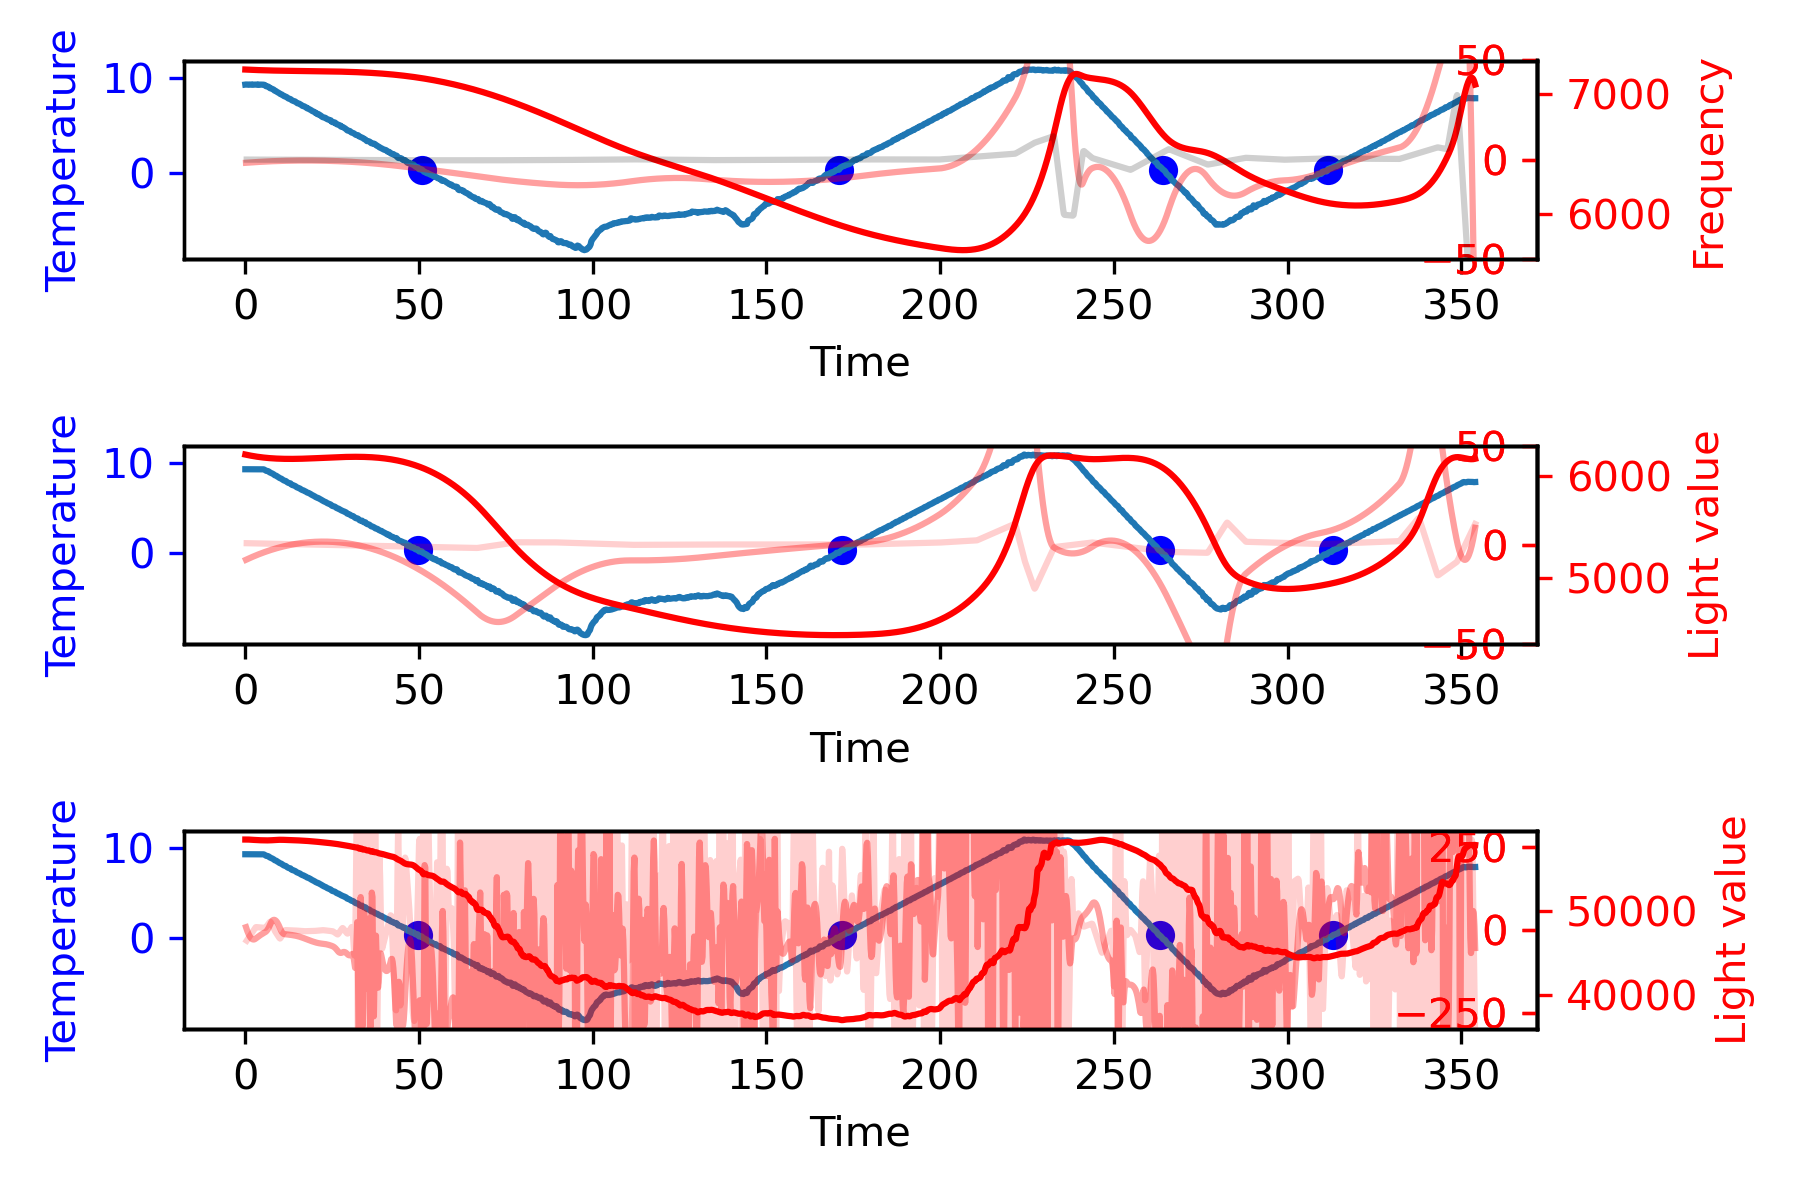

Data behind this chart, as committed beside it:
9.27, 9.27, 9.27, 9.27, 9.27, 9.26, 0.00, 53.63, 53.65, 54.08, 98268.00, H, -0.12, 0.00, -0.88, 0.01, -1.00, 58414.00, 6182.00, 7189.63
9.27, 9.27, 9.28, 9.26, 9.28, 9.25, 0.00, 53.62, 53.66, 54.07, 98268, H, -0.12, 0.00, 0.00, 0.01, -0.12, 58406, 6185, 7192
9.27, 9.26, 9.27, 9.26, 9.27, 9.23, 0.00, 53.62, 53.64, 54.08, 98267, H, -0.31, 0.00, -1.46, 0.02, -1.78, 58432, 6183, 7193
9.27, 9.26, 9.26, 9.27, 9.27, 9.24, 0.00, 53.60, 53.66, 54.07, 98270, H, -0.23, 0.00, 0.59, 0.01, 0.35, 58429, 6181, 7188
9.27, 9.27, 9.28, 9.27, 9.27, 9.26, 0.00, 53.63, 53.63, 54.07, 98267, H, -0.04, 0.00, 1.46, 0.00, 1.43, 58414, 6183, 7189
9.27, 9.27, 9.27, 9.27, 9.28, 9.25, 0.00, 53.64, 53.64, 54.07, 98269, H, -0.12, 0.00, -0.59, 0.01, -0.70, 58410, 6184, 7227
9.27, 9.27, 9.25, 9.29, 9.30, 9.26, 0.00, 53.64, 53.62, 54.06, 98267, H, 0.00, 0.00, 0.88, 0.00, 0.88, 58409, 6181, 7187
9.27, 9.27, 9.27, 9.27, 9.27, 9.26, 0.00, 53.64, 53.65, 54.05, 98265, H, -0.16, 0.00, -1.17, 0.01, -1.33, 58386, 6184, 7187
9.27, 9.27, 9.27, 9.27, 9.27, 9.26, 0.00, 53.61, 53.65, 54.05, 98268, H, -0.12, 0.00, 0.29, 0.01, 0.18, 58398, 6182, 7193
9.27, 9.27, 9.28, 9.27, 9.28, 9.26, 0.00, 53.62, 53.65, 54.05, 98267, H, 0.00, 0.00, 0.88, 0.00, 0.88, 58399, 6181, 7189
9.27, 9.26, 9.25, 9.27, 9.27, 9.26, 0.00, 53.61, 53.63, 54.04, 98268, H, -0.20, 0.00, -1.46, 0.01, -1.66, 58408, 6181, 7188
9.27, 9.26, 9.27, 9.27, 9.29, 9.23, 0.00, 53.63, 53.62, 54.04, 98272, H, -0.20, 0.00, 0.00, 0.01, -0.20, 58379, 6181, 7202
9.27, 9.27, 9.26, 9.27, 9.28, 9.26, 0.00, 53.63, 53.63, 54.03, 98267, H, -0.16, 0.00, 0.29, 0.01, 0.14, 58376, 6184, 7187
9.27, 9.26, 9.27, 9.27, 9.28, 9.24, 0.00, 53.64, 53.64, 54.03, 98265, H, -0.20, 0.00, -0.29, 0.01, -0.49, 58378, 6184, 7184
9.27, 9.27, 9.27, 9.26, 9.30, 9.25, 0.00, 53.61, 53.64, 54.02, 98267, H, -0.12, 0.00, 0.59, 0.01, 0.47, 58334, 6184, 7188
9.27, 9.27, 9.27, 9.27, 9.29, 9.25, 0.00, 53.61, 53.63, 54.02, 98265, H, -0.12, 0.00, 0.00, 0.01, -0.12, 58350, 6183, 7207
9.27, 9.27, 9.27, 9.27, 9.30, 9.25, 0.00, 53.61, 53.61, 54.02, 98267, H, -0.08, 0.00, 0.29, 0.00, 0.21, 58358, 6183, 7226
9.27, 9.26, 9.27, 9.26, 9.27, 9.26, 0.00, 53.60, 53.62, 54.01, 98270, H, -0.20, 0.00, -0.88, 0.01, -1.07, 58358, 6181, 7189
9.27, 9.26, 9.24, 9.27, 9.29, 9.25, 0.00, 53.63, 53.62, 54.01, 98269, H, -0.23, 0.00, -0.29, 0.01, -0.53, 58360, 6180, 7207
9.27, 9.26, 9.27, 9.26, 9.28, 9.23, 0.00, 53.61, 53.61, 54.01, 98264, H, -0.23, 0.00, 0.00, 0.01, -0.23, 58352, 6179, 7202
9.27, 9.26, 9.26, 9.25, 9.30, 9.23, 0.00, 53.58, 53.63, 54.00, 98267, H, -0.27, 0.00, -0.29, 0.01, -0.57, 58347, 6182, 7194
9.27, 9.26, 9.25, 9.25, 9.29, 9.24, 0.00, 53.62, 53.64, 54.00, 98270, H, -0.31, 0.00, -0.29, 0.02, -0.61, 58334, 6182, 7192
9.27, 9.27, 9.27, 9.27, 9.29, 9.25, 0.00, 53.60, 53.60, 54.00, 98267, H, -0.08, 0.00, 1.76, 0.00, 1.68, 58322, 6180, 7196
9.27, 9.27, 9.27, 9.27, 9.27, 9.25, 0.00, 53.61, 53.64, 53.99, 98263, H, -0.16, 0.00, -0.59, 0.01, -0.74, 58327, 6181, 7225
9.27, 9.26, 9.26, 9.26, 9.28, 9.26, 0.00, 53.62, 53.63, 53.99, 98263, H, -0.20, 0.00, -0.29, 0.01, -0.49, 58344, 6182, 7191
9.23, 9.26, 9.27, 9.27, 9.27, 9.25, 0.00, 53.59, 53.62, 53.99, 98265, D, 0.60, 0.04, 6.00, -0.03, 6.65, 58318, 6179, 7187
9.19, 9.26, 9.26, 9.27, 9.28, 9.23, 0.00, 53.58, 53.62, 53.98, 98270, D, 1.33, 0.23, 5.41, -0.07, 6.97, 58329, 6180, 7191
9.15, 9.24, 9.25, 9.25, 9.27, 9.21, 0.00, 53.62, 53.62, 53.98, 98269, D, 1.81, 0.55, 3.66, -0.09, 6.02, 58300, 6179, 7253
9.11, 9.20, 9.23, 9.23, 9.21, 9.14, 0.00, 53.58, 53.59, 53.98, 98269, D, 1.75, 0.90, -0.45, -0.09, 2.21, 58316, 6180, 7190
9.07, 9.15, 9.14, 9.16, 9.16, 9.13, 0.00, 53.59, 53.60, 53.98, 98269, D, 1.46, 1.23, -2.20, -0.07, 0.48, 58320, 6181, 7237
9.03, 9.10, 9.09, 9.13, 9.13, 9.05, 0.00, 53.59, 53.59, 53.99, 98269, D, 1.32, 1.50, -1.03, -0.07, 1.80, 58308, 6180, 7187
8.99, 9.08, 9.09, 9.09, 9.10, 9.05, 0.00, 53.56, 53.58, 54.00, 98270, D, 1.81, 1.82, 3.66, -0.09, 7.29, 58300, 6180, 7189
8.95, 9.08, 9.08, 9.10, 9.08, 9.05, 0.00, 53.58, 53.61, 54.01, 98270, D, 2.49, 2.25, 5.12, -0.12, 9.86, 58344, 6179, 7186
8.91, 9.05, 9.05, 9.09, 9.07, 9.01, 0.00, 53.60, 53.60, 54.02, 98269, D, 2.79, 2.78, 2.19, -0.14, 7.75, 58348, 6183, 7188
8.87, 9.01, 9.02, 9.04, 9.05, 8.95, 0.00, 53.57, 53.59, 54.04, 98268, D, 2.80, 3.34, 0.14, -0.14, 6.28, 58312, 6180, 7194
8.83, 8.93, 8.92, 8.96, 8.96, 8.88, 0.00, 53.58, 53.61, 54.04, 98267, D, 1.96, 3.81, -6.30, -0.10, -0.53, 58318, 6180, 7268
8.79, 8.89, 8.88, 8.91, 8.93, 8.85, 0.00, 53.59, 53.60, 54.07, 98267, D, 2.02, 4.21, 0.43, -0.10, 6.67, 58313, 6177, 7187
8.75, 8.86, 8.87, 8.89, 8.87, 8.81, 0.00, 53.58, 53.62, 54.09, 98269, D, 2.12, 4.63, 0.73, -0.11, 7.47, 58330, 6180, 7187
8.71, 8.83, 8.84, 8.88, 8.83, 8.77, 0.00, 53.60, 53.61, 54.11, 98264, D, 2.33, 5.07, 1.61, -0.12, 9.01, 58318, 6181, 7190
8.67, 8.79, 8.80, 8.81, 8.80, 8.73, 0.00, 53.60, 53.59, 54.13, 98263, D, 2.27, 5.53, -0.45, -0.11, 7.36, 58343, 6179, 7211
8.63, 8.75, 8.77, 8.78, 8.76, 8.70, 0.00, 53.62, 53.63, 54.16, 98268, D, 2.33, 5.99, 0.43, -0.12, 8.76, 58360, 6178, 7190
8.59, 8.70, 8.73, 8.72, 8.73, 8.62, 0.00, 53.61, 53.63, 54.19, 98268, D, 2.12, 6.44, -1.62, -0.11, 6.93, 58358, 6180, 7186
8.55, 8.63, 8.64, 8.66, 8.64, 8.56, 0.00, 53.63, 53.63, 54.23, 98267, D, 1.43, 6.79, -5.13, -0.07, 3.09, 58349, 6180, 7191
8.51, 8.59, 8.61, 8.61, 8.62, 8.54, 0.00, 53.63, 53.69, 54.27, 98263, D, 1.61, 7.09, 1.31, -0.08, 10.01, 58358, 6180, 7194
8.47, 8.57, 8.59, 8.59, 8.59, 8.52, 0.00, 53.63, 53.70, 54.30, 98265, D, 1.98, 7.45, 2.78, -0.10, 12.21, 58366, 6175, 7190
8.43, 8.53, 8.53, 8.56, 8.55, 8.47, 0.00, 53.68, 53.68, 54.33, 98267, D, 1.88, 7.84, -0.74, -0.09, 8.98, 58370, 6176, 7189
8.39, 8.47, 8.49, 8.51, 8.48, 8.41, 0.00, 53.70, 53.73, 54.36, 98267, D, 1.58, 8.18, -2.20, -0.08, 7.57, 58384, 6177, 7189
8.35, 8.43, 8.45, 8.44, 8.45, 8.38, 0.00, 53.70, 53.75, 54.40, 98263, D, 1.49, 8.49, -0.74, -0.07, 9.24, 58402, 6179, 7193
8.31, 8.38, 8.41, 8.41, 8.40, 8.30, 0.00, 53.72, 53.77, 54.44, 98265, D, 1.35, 8.78, -1.03, -0.07, 9.09, 58400, 6177, 7189
8.27, 8.32, 8.36, 8.35, 8.33, 8.26, 0.00, 53.74, 53.77, 54.50, 98263, D, 1.02, 9.01, -2.50, -0.05, 7.53, 58395, 6178, 7231
8.23, 8.29, 8.30, 8.32, 8.29, 8.23, 0.00, 53.77, 53.82, 54.54, 98265, D, 1.03, 9.22, 0.14, -0.05, 10.39, 58369, 6178, 7205
8.19, 8.26, 8.26, 8.30, 8.26, 8.22, 0.00, 53.82, 53.85, 54.59, 98265, D, 1.29, 9.45, 1.90, -0.06, 12.63, 58378, 6176, 7230
8.15, 8.22, 8.25, 8.27, 8.22, 8.16, 0.00, 53.84, 53.86, 54.63, 98263, D, 1.38, 9.72, 0.73, -0.07, 11.83, 58354, 6175, 7189
8.11, 8.16, 8.20, 8.17, 8.15, 8.13, 0.00, 53.88, 53.92, 54.68, 98267, D, 0.97, 9.95, -3.08, -0.05, 7.84, 58395, 6178, 7188
8.07, 8.11, 8.15, 8.13, 8.12, 8.05, 0.00, 53.93, 53.96, 54.72, 98264, D, 0.76, 10.12, -1.62, -0.04, 9.27, 58392, 6177, 7186
8.03, 8.06, 8.09, 8.10, 8.06, 8.00, 0.00, 53.96, 53.99, 54.77, 98262, D, 0.58, 10.26, -1.32, -0.03, 9.52, 58392, 6175, 7188
7.99, 8.02, 8.05, 8.04, 8.02, 7.98, 0.00, 53.99, 54.05, 54.82, 98263, D, 0.56, 10.37, -0.15, -0.03, 10.78, 58386, 6177, 7188
7.95, 8.00, 8.04, 8.02, 7.98, 7.95, 0.00, 54.03, 54.08, 54.87, 98264, D, 0.85, 10.51, 2.19, -0.04, 13.56, 58382, 6177, 7188
7.91, 7.98, 8.00, 8.02, 7.98, 7.94, 0.00, 54.08, 54.10, 54.92, 98261, D, 1.42, 10.74, 4.24, -0.07, 16.40, 58367, 6175, 7188
7.87, 7.93, 7.98, 7.95, 7.95, 7.84, 0.00, 54.10, 54.16, 54.97, 98262, D, 1.12, 11.00, -2.20, -0.06, 9.92, 58369, 6177, 7188
7.83, 7.86, 7.92, 7.89, 7.84, 7.78, 0.00, 54.14, 54.23, 55.02, 98262, D, 0.48, 11.16, -4.84, -0.02, 6.80, 58352, 6177, 7189
... 1,710 more rows
